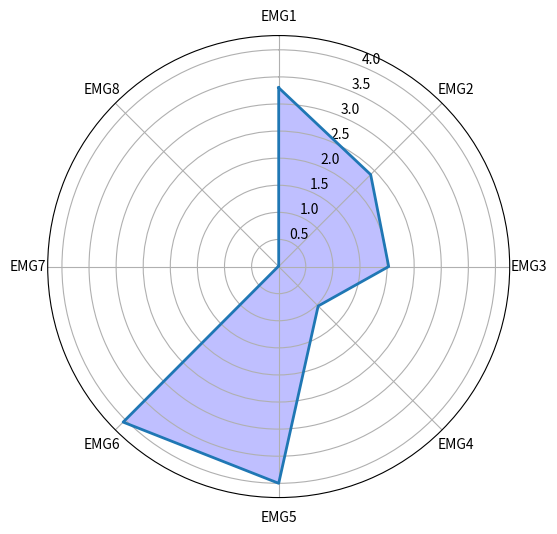
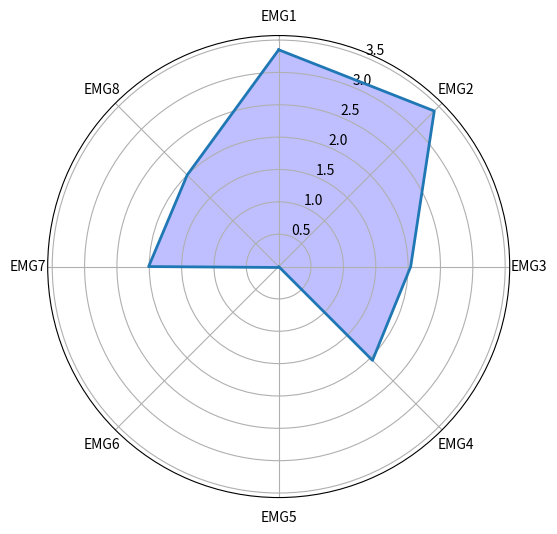
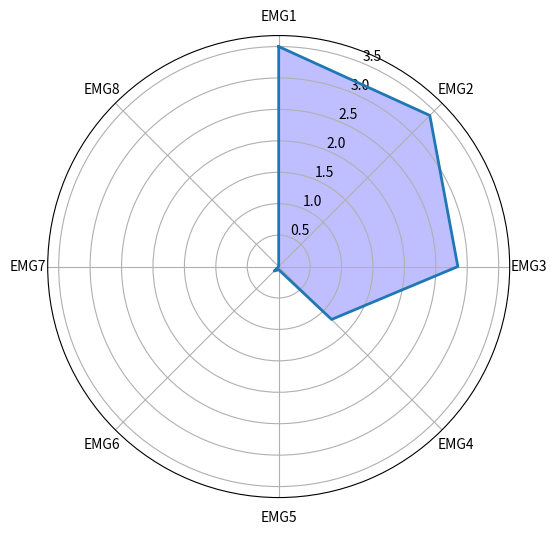
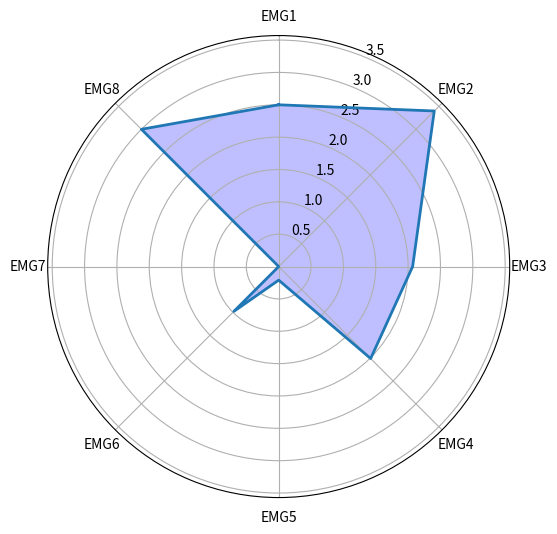
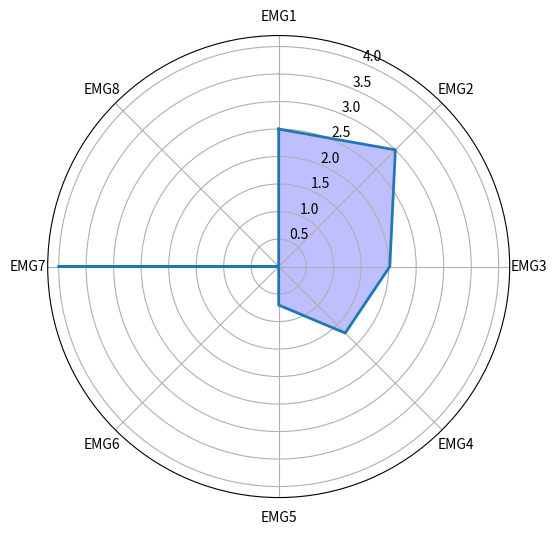

Source code (Python) for these figures, in order:
#Pruebas aka spider

import matplotlib.pyplot as plt
import numpy as np

from matplotlib.patches import Circle, RegularPolygon
from matplotlib.path import Path
from matplotlib.projections import register_projection
from matplotlib.projections.polar import PolarAxes
from matplotlib.spines import Spine
from matplotlib.transforms import Affine2D



data= [
            [3.3, 2.4, 2.03, 1.03,4.00, 4.06, 0.01, 0.00],
            [3.35, 3.4, 2.04, 2.05, 0.00, 0.02, 2.01, 2.00],
            [3.5, 3.4, 2.85, 1.19, 0.05, 0.10, 0.00, 0.00],
            [2.5, 3.4, 2.07, 2.01, 0.21, 0.98, 0.00, 3.00],
            [2.5, 3, 2.02, 1.71, 0.70, 0.00, 4.00, 0.00]
            ]




import numpy as np
import matplotlib.pyplot as plt

def spider_plot(data, columns):
    num_vars = len(columns)
    
    angles = np.linspace(0, 2 * np.pi, num_vars, endpoint=False).tolist()
    
    data += data[:1]
    angles += angles[:1]
    
    fig, ax = plt.subplots(figsize=(6, 6), subplot_kw=dict(polar=True))
    
    ax.set_theta_offset(np.pi / 2)
    ax.set_theta_direction(-1)
    
    plt.xticks(angles[:-1], columns)
    
    ax.plot(angles, data, linewidth=2, linestyle='solid')
    ax.fill(angles, data, 'b', alpha=0.25)
    
    plt.show()

def plot_data_series(data_series, columns):
    for i, data in enumerate(data_series):
        print(f"Plotting dataset {i + 1}")
        spider_plot(data, columns)

# Ejemplo de uso:
columns = ['EMG1', 'EMG2', 'EMG3', 'EMG4', 'EMG5', 'EMG6', 'EMG7', 'EMG8']


plot_data_series(data, columns)

